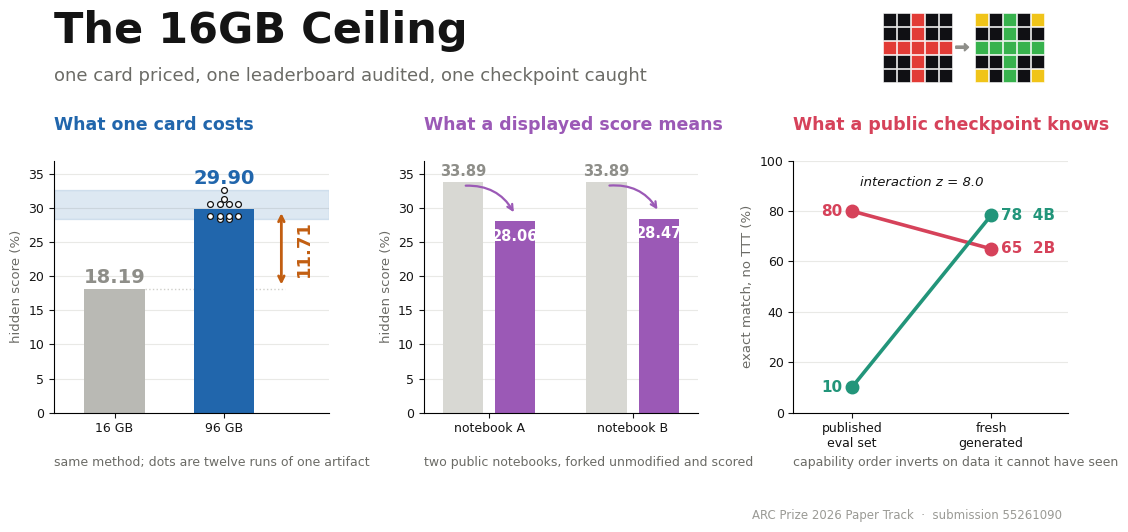

Here is the Python script that generated this plot: (Note: this script raises an exception after producing the figure.)
"""The two chosen hero designs, built out.

  paper/hero_triptych.png   three findings, three panels, one hue each
  paper/hero_field.png      the live leaderboard with our bars inside it and the gap decomposed

Fixes over the option drafts: consistent two-decimal values, the replicate band drawn wherever a
blue bar appears, panel two rebuilt as shown-run pairs per notebook, the inversion panel carrying
its endpoint values and z, the field's displayed-to-run drops drawn inside the leaderboard itself,
and the 5.8 rounded honestly to its 5.4 to 5.8 range.

Refreshed 4 October 2026. The August versions carried 30.97 as the 96 GB result, 12.78 as the price,
0.41 as the run-to-run noise and the 4 August leaderboard. The 96 GB bar is now the mean of twelve
runs of one immutable artifact with every run drawn, the price follows from it, the noise is the
spread of those runs, and the field is the 1 October board. The numbers are data below, not text.

Palette is the validated five-hue set: #2166AC, #C25E11, #22957A, #9B59B6, #D6425A on white.
"""
import os

import matplotlib
matplotlib.use("Agg")
import matplotlib.pyplot as plt
import numpy as np

OUT = r"D:\ARC_AGI-2,3\paper"
W, H, DPI = 11.2, 5.6, 100

BLUE, AMBER, TEAL, VIOLET, ROSE = "#2166AC", "#C25E11", "#22957A", "#9B59B6", "#D6425A"
INK, MUTE, RAIL, SURF, GREY = "#141414", "#6b6b66", "#e9e9e6", "#ffffff", "#b9b9b4"
SANS = ["Helvetica Neue", "Arial", "DejaVu Sans"]
# twelve runs of kernel version 339772104, one immutable artifact, 3 to 27 August
DRAWS = [30.56, 32.64, 28.47, 31.39, 30.56, 30.56, 28.89, 28.89, 30.56, 28.47, 28.89, 28.89]
MEAN = sum(DRAWS) / len(DRAWS)
SD = (sum((d - MEAN) ** 2 for d in DRAWS) / (len(DRAWS) - 1)) ** 0.5
LO, HI = min(DRAWS), max(DRAWS)
CARD = 18.19        # v6.1, the best configuration served inside one 16 GB card
ANCHOR = "55261090"   # the submission the Paper Track accuracy score is matched to

# the ARC cell palette, for the drawn task motif that carries the benchmark's visual identity
ARCPAL = ["#101014", "#1E6FD0", "#E23B36", "#37B24D", "#F0C419",
          "#9AA0A6", "#D6489B", "#E8820C", "#5FC6E8", "#8A1B2E"]
MOTIF_IN = [[0, 0, 2, 0, 0], [0, 0, 2, 0, 0], [2, 2, 2, 2, 2],
            [0, 0, 2, 0, 0], [0, 0, 2, 0, 0]]
MOTIF_OUT = [[4, 0, 3, 0, 4], [0, 0, 3, 0, 0], [3, 3, 3, 3, 3],
             [0, 0, 3, 0, 0], [4, 0, 3, 0, 4]]


def arc_motif(fig, x, y, cell=0.0125):
    """A small drawn ARC task, input to output, in figure coordinates. Our own grids, not a logo."""
    import matplotlib.patches as mp
    aspect = H / W
    cw, ch = cell, cell / aspect
    for gx, grid in ((x, MOTIF_IN), (x + 6.6 * cw, MOTIF_OUT)):
        n = len(grid)
        for r in range(n):
            for c in range(n):
                fig.patches.append(mp.Rectangle(
                    (gx + c * cw, y + (n - 1 - r) * ch), cw * 0.92, ch * 0.92,
                    transform=fig.transFigure, facecolor=ARCPAL[grid[r][c]],
                    edgecolor="white", linewidth=0.4, zorder=5))
    ax_, ay_ = x + 5.55 * cw, y + 2.5 * ch
    fig.patches.append(mp.FancyArrow(ax_ - 0.35 * cw, ay_, 0.62 * cw, 0,
                                     transform=fig.transFigure, width=0.16 * ch,
                                     head_width=0.55 * ch, head_length=0.30 * cw,
                                     color="#8e8e89", zorder=5))


def swarm(x0, values, step=0.085):
    """Spread repeated values sideways so every run stays visible."""
    counts = {v: values.count(v) for v in values}
    seen, out = {}, []
    for v in values:
        i = seen.get(v, 0)
        seen[v] = i + 1
        out.append((x0 + (i - (counts[v] - 1) / 2) * step, v))
    return out


def styled(ax, ylab):
    ax.set_ylabel(ylab, fontsize=9.5, color=MUTE)
    ax.tick_params(labelsize=9, colors=INK)
    for s in ("top", "right"):
        ax.spines[s].set_visible(False)
    ax.grid(axis="y", color=RAIL)
    ax.set_axisbelow(True)


def save(fig, name):
    fig.savefig(os.path.join(OUT, name), dpi=DPI, facecolor=SURF)
    plt.close(fig)
    print("saved", name)


def hero_triptych():
    plt.rcParams.update({"font.family": "sans-serif", "font.sans-serif": SANS})
    fig = plt.figure(figsize=(W, H), dpi=DPI, facecolor=SURF)
    fig.text(0.055, 0.895, "The 16GB Ceiling", fontsize=31, color=INK, fontweight="bold")
    fig.text(0.055, 0.828, "one card priced, one leaderboard audited, one checkpoint caught",
             fontsize=13, color=MUTE)
    arc_motif(fig, 0.795, 0.825)

    # panel 1: the constraint, gap drawn as a dimension line clear of both bars
    a1 = fig.add_axes([0.055, 0.235, 0.245, 0.45], facecolor=SURF)
    a1.axhspan(LO, HI, color=BLUE, alpha=0.15, zorder=1)
    a1.bar([0, 1], [CARD, MEAN], 0.55, color=[GREY, BLUE], zorder=2)
    a1.text(0, CARD + 0.9, "%.2f" % CARD, ha="center", fontsize=14, color="#8e8e89",
            fontweight="bold")
    a1.text(1, HI + 0.9, "%.2f" % MEAN, ha="center", fontsize=14, color=BLUE, fontweight="bold")
    for x, v in swarm(1.0, DRAWS):
        a1.plot([x], [v], "o", ms=4.2, mfc=SURF, mec=INK, mew=0.9, zorder=4)
    a1.plot([0.28, 1.55], [CARD, CARD], color="#cfcfca", lw=1.0, ls=":", zorder=1)
    a1.annotate("", xy=(1.52, MEAN - 0.2), xytext=(1.52, CARD + 0.2),
                arrowprops=dict(arrowstyle="<->", color=AMBER, lw=2.0))
    a1.text(1.73, (MEAN + CARD) / 2, "%.2f" % (MEAN - CARD), fontsize=13, color=AMBER,
            fontweight="bold", va="center", ha="center", rotation=90)
    a1.set_xticks([0, 1])
    a1.set_xticklabels(["16 GB", "96 GB"], fontsize=10.5)
    a1.set_ylim(0, 37)
    a1.set_xlim(-0.55, 1.95)
    styled(a1, "hidden score (%)")

    # panel 2: shown against run, one pair per notebook
    a2 = fig.add_axes([0.385, 0.235, 0.245, 0.45], facecolor=SURF)
    xs = [0, 0.8, 2.2, 3.0]
    vals = [33.89, 28.06, 33.89, 28.47]
    cols = ["#d8d8d3", VIOLET, "#d8d8d3", VIOLET]
    a2.bar(xs, vals, 0.62, color=cols, zorder=2)
    for x, v, c in zip(xs, vals, cols):
        if c == VIOLET:
            a2.text(x, v - 1.1, "%.2f" % v, ha="center", va="top", fontsize=10.5,
                    color="white", fontweight="bold")
        else:
            a2.text(x, v + 0.8, "%.2f" % v, ha="center", fontsize=10.5,
                    color="#8e8e89", fontweight="bold")
    for x0, x1, v in ((0, 0.8, 28.06), (2.2, 3.0, 28.47)):
        a2.annotate("", xy=(x1, v + 1.0), xytext=(x0, 33.3),
                    arrowprops=dict(arrowstyle="->", color=VIOLET, lw=1.6,
                                    connectionstyle="arc3,rad=-0.32"))
    a2.set_xticks([0.4, 2.6])
    a2.set_xticklabels(["notebook A", "notebook B"], fontsize=10.5)
    a2.set_ylim(0, 37)
    a2.set_xlim(-0.6, 3.6)
    styled(a2, "hidden score (%)")

    # panel 3: the ordering inversion
    a3 = fig.add_axes([0.715, 0.235, 0.245, 0.45], facecolor=SURF)
    a3.plot([0, 1], [10, 78.3], "-o", color=TEAL, lw=2.6, ms=9, zorder=3)
    a3.plot([0, 1], [80, 65], "-o", color=ROSE, lw=2.6, ms=9, zorder=2)
    a3.text(-0.07, 10, "10", ha="right", va="center", fontsize=11, color=TEAL,
            fontweight="bold")
    a3.text(-0.07, 80, "80", ha="right", va="center", fontsize=11, color=ROSE,
            fontweight="bold")
    a3.text(1.07, 78.3, "78  4B", ha="left", va="center", fontsize=11, color=TEAL,
            fontweight="bold")
    a3.text(1.07, 65, "65  2B", ha="left", va="center", fontsize=11, color=ROSE,
            fontweight="bold")
    a3.text(0.5, 90, "interaction z = 8.0", ha="center", fontsize=9.5, color=INK,
            style="italic")
    a3.set_xticks([0, 1])
    a3.set_xticklabels(["published\neval set", "fresh\ngenerated"], fontsize=9.5)
    a3.set_xlim(-0.42, 1.55)
    a3.set_ylim(0, 100)
    styled(a3, "exact match, no TTT (%)")

    heads = [("What one card costs", 0.055, BLUE),
             ("What a displayed score means", 0.385, VIOLET),
             ("What a public checkpoint knows", 0.715, ROSE)]
    for lab, x, c in heads:
        fig.text(x, 0.74, lab, fontsize=12.5, color=c, fontweight="bold")
    subs = [("same method; dots are twelve runs of one artifact", 0.055),
            ("two public notebooks, forked unmodified and scored", 0.385),
            ("capability order inverts on data it cannot have seen", 0.715)]
    for lab, x in subs:
        fig.text(x, 0.14, lab, fontsize=9, color=MUTE)
    fig.text(0.955, 0.045, "ARC Prize 2026 Paper Track  ·  submission " + ANCHOR,
             fontsize=8.5, color="#9a9a95", ha="right")
    save(fig, "hero_triptych.png")


def hero_field():
    plt.rcParams.update({"font.family": "sans-serif", "font.sans-serif": SANS})
    # public leaderboard top 15, pulled with competition_leaderboard_download on 2 October
    field = [83.06, 79.72, 75.42, 55.14, 38.89, 37.50, 37.36, 37.22, 36.81,
             36.25, 35.56, 34.86, 34.03, 33.89, 33.89]
    fig = plt.figure(figsize=(W, H), dpi=DPI, facecolor=SURF)
    fig.text(0.055, 0.895, "The 16GB Ceiling", fontsize=31, color=INK, fontweight="bold")
    fig.text(0.055, 0.828, "where one consumer card puts you, and what the gaps are made of",
             fontsize=13, color=MUTE)
    arc_motif(fig, 0.795, 0.825)

    ax = fig.add_axes([0.055, 0.19, 0.60, 0.56], facecolor=SURF)
    xs = np.arange(len(field))
    ax.bar(xs, field, 0.68, color="#d3d3ce", zorder=2)
    ax.text(0, field[0] + 1.1, "%.2f" % field[0], fontsize=10.5, color="#8e8e89", ha="center")
    ax.text(9.2, 64, "public leaderboard top 15\n2026-10-01", fontsize=10, color="#8e8e89",
            ha="center", linespacing=1.4)

    # the displayed-to-run drops, drawn where the 33.89 pair sits
    for i, run in ((13, 28.06), (14, 28.47)):
        ax.annotate("", xy=(i, run + 0.3), xytext=(i, 33.6),
                    arrowprops=dict(arrowstyle="->", color=VIOLET, lw=1.8))
        ax.plot([i - 0.30, i + 0.30], [run, run], color=VIOLET, lw=2.2, zorder=4)

    bx, cx = len(field) + 1.0, len(field) + 2.15
    ax.axhspan(LO, HI, xmin=(bx - 0.55 + 0.8) / (len(field) + 3.3 + 0.8), xmax=1.0,
               color=BLUE, alpha=0.15, zorder=1)
    ax.bar([bx], [MEAN], 0.68, color=BLUE, zorder=3)
    ax.bar([cx], [CARD], 0.68, color=AMBER, zorder=3)
    ax.text(bx, HI + 0.9, "%.2f" % MEAN, ha="center", fontsize=11.5, color=BLUE, fontweight="bold")
    ax.text(cx, CARD + 0.9, "%.2f" % CARD, ha="center", fontsize=11.5, color=AMBER,
            fontweight="bold")
    ax.text(bx, -3.2, "ours\n96 GB", ha="center", va="top", fontsize=9.5, color=BLUE,
            linespacing=1.3)
    ax.text(cx, -3.2, "ours\n16 GB", ha="center", va="top", fontsize=9.5, color=AMBER,
            linespacing=1.3)
    ax.set_xticks([])
    ax.set_ylim(0, 92)
    ax.set_xlim(-0.8, len(field) + 3.3)
    styled(ax, "ARC-AGI-2 hidden score (%)")
    ax.set_ylabel("ARC-AGI-2 hidden score (%)", fontsize=10, color=INK)

    col = [("%.2f points" % (MEAN - CARD), AMBER, "what the card costs,\nmeasured on the same method"),
           ("%.2f points" % (HI - LO), BLUE,
            "what twelve runs of one unchanged\nartifact span, sd %.2f" % SD),
           ("5.4 to 5.8 points", VIOLET, "what two public notebooks lose\nbetween displayed and run")]
    y = 0.665
    for num, c, txt in col:
        fig.text(0.705, y, num, fontsize=18, color=c, fontweight="bold")
        fig.text(0.705, y - 0.088, txt, fontsize=10.5, color=INK, linespacing=1.45)
        y -= 0.205
    fig.text(0.955, 0.045, "ARC Prize 2026 Paper Track  ·  submission " + ANCHOR,
             fontsize=8.5, color="#9a9a95", ha="right")
    save(fig, "hero_field.png")


if __name__ == "__main__":
    hero_triptych()
    hero_field()
